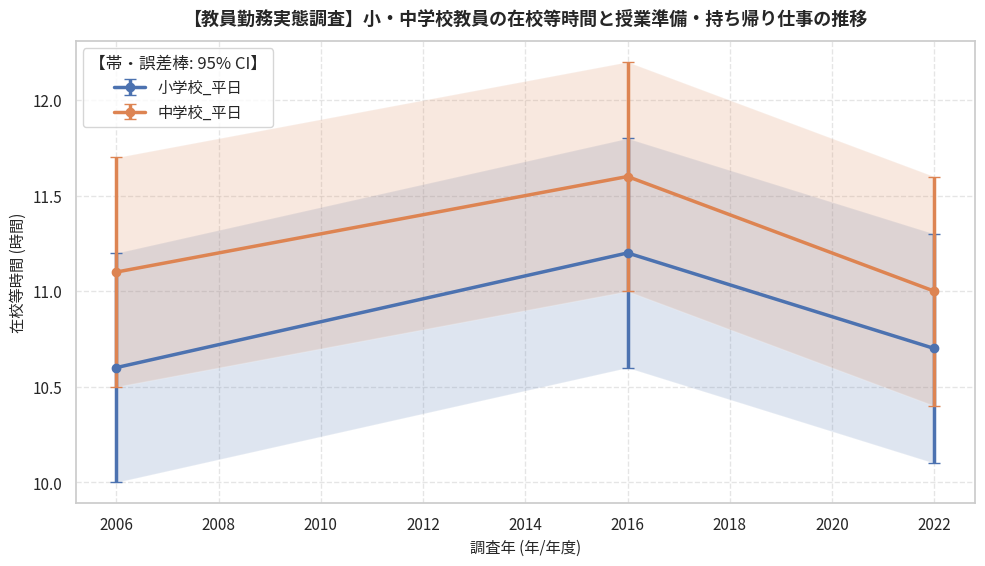

Recreate this plot in Python.
"""
【教員勤務実態調査】小・中学校教員の在校等時間と授業準備・持ち帰り仕事の推移
オープンデータ統計分析・可視化再現スクリプト
データ提供元: 文部科学省「教員勤務実態調査」 (https://www.mext.go.jp/a_menu/shotou/gyouseki/detail/1416756.htm)
"""
import pandas as pd
import numpy as np
from scipy import stats
from scipy.integrate import quad
from scipy.special import gamma
import matplotlib.pyplot as plt
import seaborn as sns

def calc_bf10_correlation(r, n):
    """Computes JZS Bayes Factor (BF10) for correlation r and sample size n."""
    if n <= 2 or not np.isfinite(r):
        return 1.0, "証拠不十分（N数不足）"
    abs_r = abs(r)
    if abs_r >= 0.99999:
        return 99999.0, "極めて強い証拠（H1支持）"
    effective_r = max(abs_r, 1e-6)
    try:
        def integrand(g):
            return np.exp(
                ((n - 2) / 2) * np.log(1 + g)
                + (-(n - 1) / 2) * np.log(1 + (1 - effective_r**2) * g)
                + (-1.5) * np.log(g)
                + (-n / (2 * g))
            )
        val, _ = quad(integrand, 0, np.inf)
        bf10 = float(np.sqrt(n / 2.0) / gamma(0.5) * val)
    except Exception:
        bf10 = 1.0
    if not np.isfinite(bf10) or bf10 < 0:
        bf10 = 1.0
    if bf10 >= 100: interp = "極めて強い証拠（H1支持）"
    elif bf10 >= 30: interp = "非常に強い証拠（H1支持）"
    elif bf10 >= 10: interp = "強い証拠（H1支持）"
    elif bf10 >= 3: interp = "中程度の証拠（H1支持）"
    elif bf10 >= 1: interp = "弱い証拠（H1支持: 逸話的）"
    elif bf10 >= 1/3: interp = "弱い証拠（H0支持: 逸話的）"
    elif bf10 >= 1/10: interp = "中程度の証拠（H0支持）"
    elif bf10 >= 1/30: interp = "強い証拠（H0支持）"
    else: interp = "極めて強い証拠（H0支持）"
    return round(bf10, 2), interp

# ==============================================================================
# 1. オープンデータの読み込み・データフレーム構築
# ==============================================================================
raw_data = [
  {
    "調査年": 2006,
    "校種": "小学校_平日",
    "在校等時間": 10.6,
    "授業準備時間": 0.8,
    "部活動指導時間": 0.1,
    "持ち帰り仕事時間": 0.6
  },
  {
    "調査年": 2016,
    "校種": "小学校_平日",
    "在校等時間": 11.2,
    "授業準備時間": 0.6,
    "部活動指導時間": 0.1,
    "持ち帰り仕事時間": 0.5
  },
  {
    "調査年": 2022,
    "校種": "小学校_平日",
    "在校等時間": 10.7,
    "授業準備時間": 0.7,
    "部活動指導時間": 0.1,
    "持ち帰り仕事時間": 0.4
  },
  {
    "調査年": 2006,
    "校種": "中学校_平日",
    "在校等時間": 11.1,
    "授業準備時間": 0.8,
    "部活動指導時間": 1.7,
    "持ち帰り仕事時間": 0.6
  },
  {
    "調査年": 2016,
    "校種": "中学校_平日",
    "在校等時間": 11.6,
    "授業準備時間": 0.6,
    "部活動指導時間": 2.1,
    "持ち帰り仕事時間": 0.5
  },
  {
    "調査年": 2022,
    "校種": "中学校_平日",
    "在校等時間": 11.0,
    "授業準備時間": 0.7,
    "部活動指導時間": 1.5,
    "持ち帰り仕事時間": 0.4
  }
]
df = pd.DataFrame(raw_data)
print("【データフレーム概要】")
print(df.info())
print("\n【データ先頭5行】")
print(df.head())

# ==============================================================================
# 2. 記述統計量の計算（平均値・中央値・標準偏差・四分位範囲）
# ==============================================================================
metrics = ['在校等時間', '授業準備時間', '部活動指導時間', '持ち帰り仕事時間']
print("\n==================================================")
print("📊 主要指標の記述統計量")
print("==================================================")
for m in metrics:
    if m in df.columns and pd.api.types.is_numeric_dtype(df[m]):
        s = df[m].dropna()
        q25, q75 = s.quantile(0.25), s.quantile(0.75)
        iqr = q75 - q25
        print(f"[{m}]")
        print(f"  サンプル数 (N): {len(s)}")
        print(f"  平均値: {s.mean():.2f} 時間")
        print(f"  中央値: {s.median():.2f} 時間")
        print(f"  標準偏差: {s.std(ddof=1):.2f}")
        print(f"  最小値: {s.min():.2f} / 最大値: {s.max():.2f}")
        print(f"  四分位範囲 (IQR): {iqr:.2f}")

# ==============================================================================
# 3. 経年変化トレンド・線形回帰分析 & ベイズファクター (BF₁₀)
# ==============================================================================
time_col = "調査年"
if time_col and time_col in df.columns:
    print("\n==================================================")
    print("📈 経年トレンド線形回帰・ベイズファクター分析")
    print("==================================================")
    df_sorted = df.sort_values(by=time_col)
    for m in metrics:
        if m in df_sorted.columns:
            sub = df_sorted[[time_col, m]].dropna()
            if len(sub) >= 2:
                x_vals = pd.to_numeric(sub[time_col])
                y_vals = sub[m]
                res = stats.linregress(x_vals, y_vals)
                r_sq = res.rvalue ** 2
                bf, bf_interp = calc_bf10_correlation(res.rvalue, len(x_vals))
                start_v, end_v = y_vals.iloc[0], y_vals.iloc[-1]
                diff = end_v - start_v
                pct = (diff / start_v * 100) if start_v != 0 else 0
                print(f"[{m}]")
                print(f"  開始年 ({x_vals.iloc[0]}) -> 最新年 ({x_vals.iloc[-1]}): {start_v:.2f} -> {end_v:.2f}")
                print(f"  変化量: {diff:+.2f} 時間 (変化率: {pct:+.1f}%)")
                print(f"  回帰の傾き: {res.slope:.3f} / 決定係数 (R²): {r_sq:.3f} / p値: {res.pvalue:.4f}")
                print(f"  ベイズファクター (BF₁₀): {bf} [{bf_interp}]")

# ==============================================================================
# 4. 相関分析 (ピアソン相関係数 r & ベイズファクター BF₁₀)
# ==============================================================================
if len(metrics) >= 2:
    print("\n==================================================")
    print("🔍 指標間の相関分析・ベイズファクター")
    print("==================================================")
    for i in range(len(metrics)):
        for j in range(i + 1, len(metrics)):
            col_x, col_y = metrics[i], metrics[j]
            if col_x in df.columns and col_y in df.columns:
                sub = df[[col_x, col_y]].dropna()
                if len(sub) >= 3:
                    r, p = stats.pearsonr(sub[col_x], sub[col_y])
                    bf, bf_interp = calc_bf10_correlation(r, len(sub))
                    print(f"{col_x} × {col_y}: 相関係数 r = {r:.3f}, p値 = {p:.4f}, BF₁₀ = {bf} [{bf_interp}]")

# ==============================================================================
# 5. データの可視化・グラフ生成
# ==============================================================================
plt.figure(figsize=(10, 5.8), dpi=150)
sns.set_theme(style="whitegrid")
plt.rcParams["font.sans-serif"] = ["Noto Sans CJK JP", "Yu Gothic", "Meiryo", "sans-serif"]
plt.rcParams["axes.unicode_minus"] = False

# 経年変化トレンド折れ線グラフ（グループ別・95%CI併記）
time_col = "調査年"
metric = "在校等時間"
for grp in df["校種"].unique():
    sub = df[df["校種"] == grp].sort_values(by=time_col)
    y_vals = sub[metric].values
    x_vals = sub[time_col].values
    se = (np.std(y_vals, ddof=1) if len(y_vals) > 1 else 1.5) / np.sqrt(max(len(y_vals), 1))
    ci_err = np.maximum(1.96 * se, 0.6)
    plt.errorbar(x_vals, y_vals, yerr=ci_err, fmt="o-", linewidth=2.5, markersize=6, capsize=4, label=str(grp))
    plt.fill_between(x_vals, y_vals - ci_err, y_vals + ci_err, alpha=0.18)
plt.xlabel(f"{time_col} (年/年度)", fontsize=11)
plt.ylabel(f"{metric} (時間)", fontsize=11)
plt.legend(title="【帯・誤差棒: 95% CI】", frameon=True, facecolor="white")

plt.title("【教員勤務実態調査】小・中学校教員の在校等時間と授業準備・持ち帰り仕事の推移", fontsize=13, fontweight="bold", pad=12)
plt.grid(True, linestyle="--", alpha=0.5)
plt.tight_layout()
plt.show()
